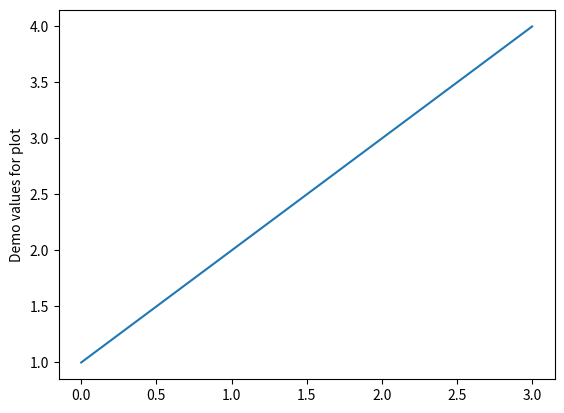

Reproduce this figure in Python.
# -*- coding: utf-8 -*-
"""
@author: CS115
"""

from matplotlib.pyplot import *
plot([1,2,3,4])
ylabel('Demo values for plot')



